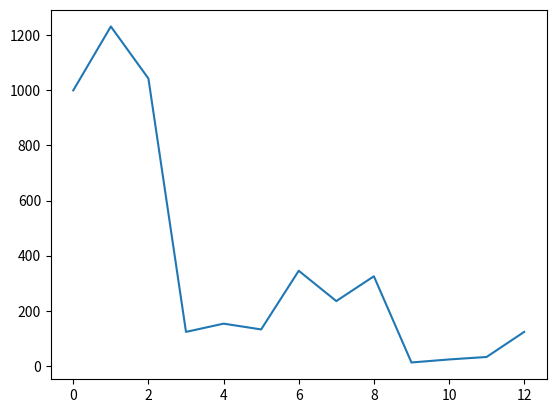

This figure's Python source:
import matplotlib.pyplot as pypl
Estimates = [1000, 1232, 1043, 123, 153, 132, 345, 235, 325, 12, 23, 32, 123]
pypl.plot(Estimates)
